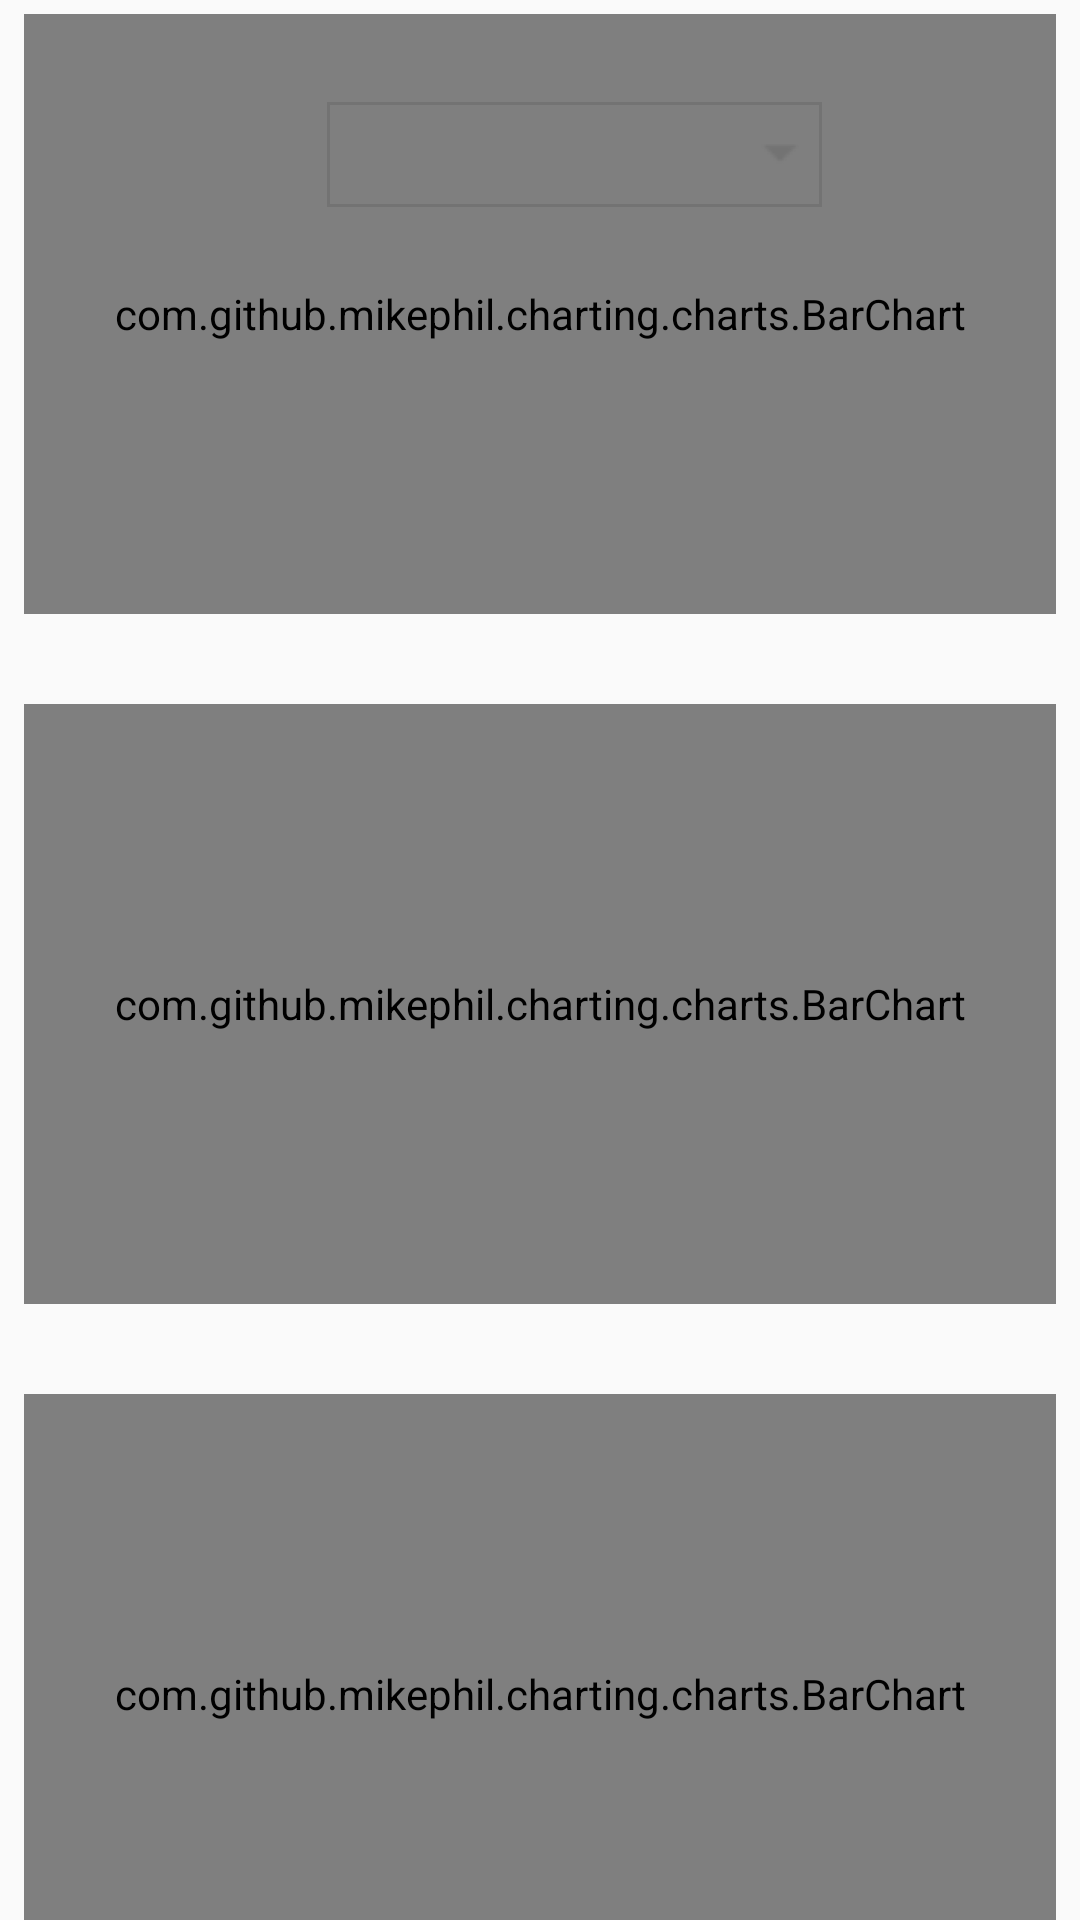

The Android layout XML behind this screen, and the referenced resources:
<!-- AndroidManifest.xml: application theme AppTheme -->
<!-- res/layout/fragment_graphs.xml -->
<?xml version="1.0" encoding="utf-8"?>
<androidx.constraintlayout.widget.ConstraintLayout
    xmlns:android="http://schemas.android.com/apk/res/android"
    xmlns:app="http://schemas.android.com/apk/res-auto"
    xmlns:tools="http://schemas.android.com/tools"
    android:layout_width="match_parent"
    android:layout_height="match_parent"
    tools:context="fragments.BudgetFragment">

    <TextView
        android:id="@+id/textV"
        android:layout_width="126dp"
        android:layout_height="21dp"
        android:layout_marginTop="13dp"
        android:text="Choose time unit:"
        app:layout_constraintBottom_toTopOf="@+id/timeUnitSpinner"
        app:layout_constraintEnd_toEndOf="@+id/timeUnitSpinner"
        app:layout_constraintHorizontal_bias="0.0"
        app:layout_constraintStart_toStartOf="@+id/timeUnitSpinner"
        app:layout_constraintTop_toTopOf="parent" />

    <ImageView
        android:id="@+id/imageView2"
        android:layout_width="70dp"
        android:layout_height="70dp"
        android:layout_marginStart="55dp"
        android:layout_marginTop="16dp"
        android:layout_marginEnd="18dp"
        android:src="@drawable/graphsicon"
        app:layout_constraintBottom_toBottomOf="parent"
        app:layout_constraintEnd_toStartOf="@+id/textV"
        app:layout_constraintStart_toStartOf="parent"
        app:layout_constraintTop_toTopOf="parent"
        app:layout_constraintVertical_bias="0.0" />

    <com.github.mikephil.charting.charts.BarChart
        android:id="@+id/allChart"
        android:layout_width="match_parent"
        android:layout_height="200dp"
        android:layout_marginStart="8dp"
        android:layout_marginTop="30dp"
        android:layout_marginEnd="8dp"
        android:layout_marginBottom="21dp"
        app:layout_constraintBottom_toBottomOf="parent"
        app:layout_constraintEnd_toEndOf="parent"
        app:layout_constraintHorizontal_bias="0.0"
        app:layout_constraintStart_toStartOf="parent"
        app:layout_constraintTop_toBottomOf="@+id/earningsChart">

    </com.github.mikephil.charting.charts.BarChart>

    <com.github.mikephil.charting.charts.BarChart
        android:id="@+id/consumptionChart"
        android:layout_width="match_parent"
        android:layout_height="200dp"
        android:layout_marginStart="8dp"
        android:layout_marginTop="50dp"
        android:layout_marginEnd="8dp"
        app:layout_constraintBottom_toTopOf="@+id/earningsChart"
        app:layout_constraintEnd_toEndOf="parent"
        app:layout_constraintStart_toStartOf="parent"
        app:layout_constraintTop_toTopOf="parent">

    </com.github.mikephil.charting.charts.BarChart>

    <com.github.mikephil.charting.charts.BarChart
        android:id="@+id/earningsChart"
        android:layout_width="match_parent"
        android:layout_height="200dp"
        android:layout_marginStart="8dp"
        android:layout_marginTop="30dp"
        android:layout_marginEnd="8dp"
        app:layout_constraintBottom_toTopOf="@+id/allChart"
        app:layout_constraintEnd_toEndOf="parent"
        app:layout_constraintStart_toStartOf="parent"
        app:layout_constraintTop_toBottomOf="@+id/consumptionChart"
        app:layout_constraintVertical_bias="1.0">

    </com.github.mikephil.charting.charts.BarChart>

    <Spinner
        android:id="@+id/timeUnitSpinner"
        android:layout_width="165dp"
        android:layout_height="35dp"
        android:layout_marginStart="18dp"
        android:layout_marginTop="34dp"
        android:layout_marginEnd="103dp"
        android:background="@drawable/spinner_border"
        app:layout_constraintEnd_toEndOf="parent"
        app:layout_constraintStart_toEndOf="@+id/imageView2"
        app:layout_constraintTop_toTopOf="parent" />
</androidx.constraintlayout.widget.ConstraintLayout>
<!-- resources referenced by this layout -->
<resources>
  <!-- drawable spinner_border (drawable) -->
  <?xml version="1.0" encoding="utf-8"?>
  <selector xmlns:android="http://schemas.android.com/apk/res/android">
  
      <item><layer-list>
  
          <item><shape>
  
  
              <stroke android:width="1dip" android:color="#737373" />
  
              <padding android:bottom="3dp" android:left="3dp" android:right="3dp" android:top="3dp" />
  
          </shape></item>
  
          <item ><bitmap android:gravity="right|center" android:src="@drawable/ic_spinner" />
  
          </item>
  
      </layer-list></item>
  
  
  </selector>
  <style name="AppTheme" parent="Theme.AppCompat.Light.DarkActionBar">
          
          <item name="colorPrimary">@color/colorPrimary</item>
          <item name="colorPrimaryDark">@color/colorPrimaryDark</item>
          <item name="colorAccent">@color/colorAccent</item>
      </style>
  <!-- drawable ic_spinner: png bitmap (drawable, 225 bytes) -->
  <color name="colorPrimary">#6200EE</color>
  <color name="colorPrimaryDark">#3700B3</color>
  <color name="colorAccent">#03DAC5</color>
</resources>
